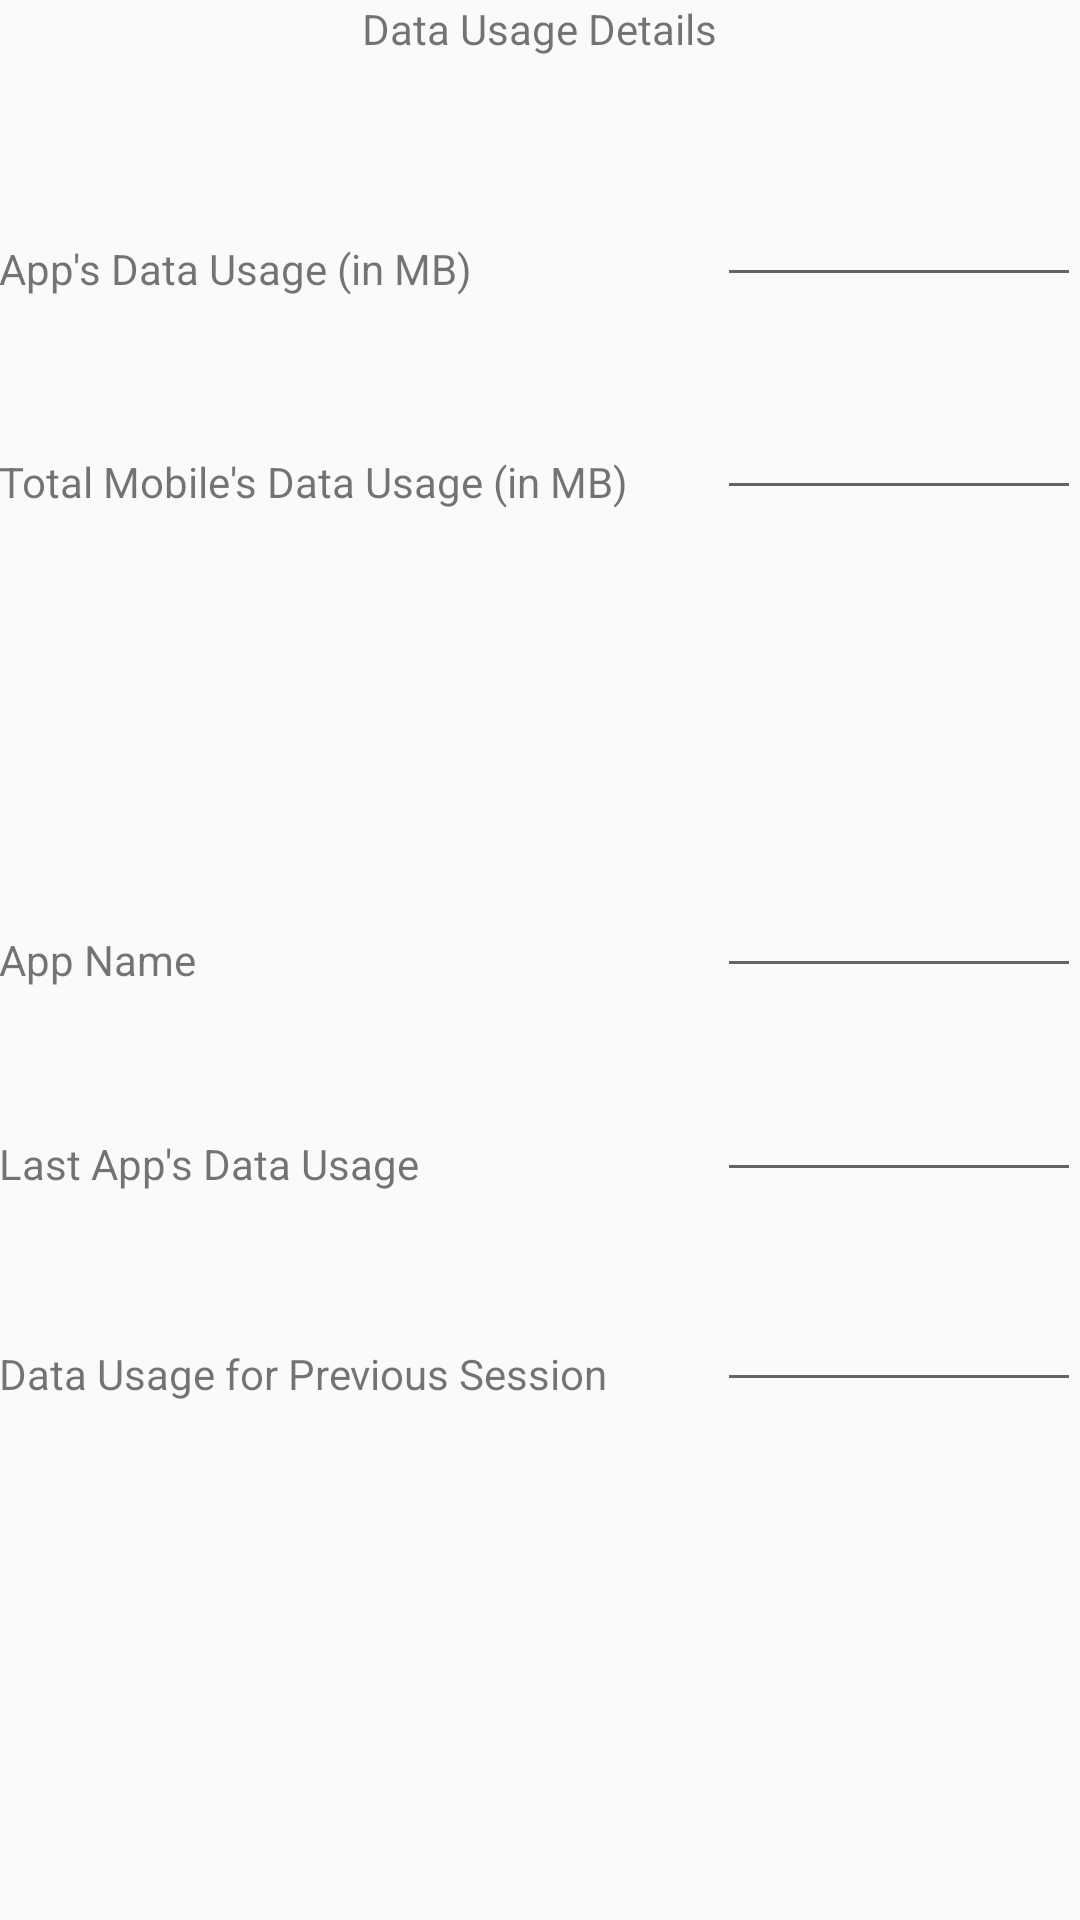

Reconstruct the res/layout file that produces this screen, plus the resources it refers to.
<!-- AndroidManifest.xml: application theme AppTheme -->
<!-- res/layout/activity_network_data_details.xml -->
<RelativeLayout xmlns:android="http://schemas.android.com/apk/res/android"
    xmlns:tools="http://schemas.android.com/tools" android:layout_width="match_parent"
    android:layout_height="match_parent" android:paddingLeft="@dimen/activity_horizontal_margin"
    android:paddingRight="@dimen/activity_horizontal_margin"
    android:paddingTop="@dimen/activity_vertical_margin"
    android:paddingBottom="@dimen/activity_vertical_margin"
    tools:context="com.myntra.networkanalyzer.NetworkDataDetails">

    <TextView
        android:layout_width="wrap_content"
        android:layout_height="wrap_content"
        android:text="App's Data Usage (in MB)"
        android:id="@+id/textView3"
        android:layout_marginTop="80dp"
        android:layout_alignParentTop="true"
        android:layout_alignParentLeft="true"
        android:layout_alignParentStart="true" />

    <TextView
        android:layout_width="wrap_content"
        android:layout_height="wrap_content"
        android:text="Total Mobile's Data Usage (in MB)"
        android:id="@+id/textView4"
        android:layout_below="@+id/textView3"
        android:layout_alignLeft="@+id/textView3"
        android:layout_alignStart="@+id/textView3"
        android:layout_marginTop="52dp" />

    <EditText
        android:layout_width="wrap_content"
        android:layout_height="wrap_content"
        android:id="@+id/editText"
        android:layout_above="@+id/textView4"
        android:layout_alignParentRight="true"
        android:layout_alignParentEnd="true"
        android:layout_toEndOf="@+id/textView5"
        android:editable="false"
        android:layout_below="@+id/textView5"
        android:gravity="bottom"
        android:textAlignment="center"
        android:textStyle="bold"
        android:layout_toRightOf="@+id/textView5" />

    <EditText
        android:layout_width="wrap_content"
        android:layout_height="wrap_content"
        android:id="@+id/editText2"
        android:layout_below="@+id/textView3"
        android:layout_alignBottom="@+id/textView4"
        android:layout_alignRight="@+id/editText"
        android:layout_alignEnd="@+id/editText"
        android:editable="false"
        android:gravity="bottom"
        android:textAlignment="center"
        android:textStyle="bold"
        android:layout_toRightOf="@+id/textView5"
        android:layout_toEndOf="@+id/textView5" />

    <TextView
        android:layout_width="wrap_content"
        android:layout_height="wrap_content"
        android:text="Data Usage Details"
        android:id="@+id/textView5"
        android:layout_alignParentTop="true"
        android:layout_centerHorizontal="true" />

    <TextView
        android:layout_width="wrap_content"
        android:layout_height="wrap_content"
        android:text="App Name"
        android:id="@+id/textView6"
        android:layout_centerVertical="true"
        android:layout_alignParentLeft="true"
        android:layout_alignParentStart="true" />

    <TextView
        android:layout_width="wrap_content"
        android:layout_height="wrap_content"
        android:text="Last App&apos;s Data Usage"
        android:id="@+id/textView7"
        android:layout_marginTop="49dp"
        android:layout_below="@+id/textView6"
        android:layout_alignParentLeft="true"
        android:layout_alignParentStart="true" />

    <EditText
        android:layout_width="wrap_content"
        android:layout_height="wrap_content"
        android:id="@+id/editText3"
        android:editable="false"
        android:gravity="bottom"
        android:textAlignment="center"
        android:textStyle="bold"
        android:layout_above="@+id/textView7"
        android:layout_alignParentRight="true"
        android:layout_alignParentEnd="true"
        android:layout_alignLeft="@+id/editText2"
        android:layout_alignStart="@+id/editText2" />

    <EditText
        android:layout_width="wrap_content"
        android:layout_height="wrap_content"
        android:id="@+id/editText4"
        android:editable="false"
        android:gravity="bottom"
        android:textAlignment="center"
        android:textStyle="bold"
        android:layout_alignLeft="@+id/editText3"
        android:layout_alignStart="@+id/editText3"
        android:layout_alignBottom="@+id/textView7"
        android:layout_alignRight="@+id/editText3"
        android:layout_alignEnd="@+id/editText3"
        android:layout_below="@+id/editText3" />

    <TextView
        android:layout_width="wrap_content"
        android:layout_height="wrap_content"
        android:text="Data Usage for Previous Session"
        android:id="@+id/textView8"
        android:layout_below="@+id/editText4"
        android:layout_alignParentLeft="true"
        android:layout_alignParentStart="true"
        android:layout_marginTop="51dp" />

    <EditText
        android:layout_width="wrap_content"
        android:layout_height="wrap_content"
        android:id="@+id/editText5"
        android:editable="false"
        android:gravity="bottom"
        android:textAlignment="center"
        android:textStyle="bold"
        android:layout_alignBottom="@+id/textView8"
        android:layout_alignRight="@+id/editText4"
        android:layout_alignEnd="@+id/editText4"
        android:layout_alignLeft="@+id/editText4"
        android:layout_alignStart="@+id/editText4" />

</RelativeLayout>
<!-- resources referenced by this layout -->
<resources>
  <style name="AppTheme" parent="Theme.AppCompat.Light.DarkActionBar">
          
      </style>
</resources>
